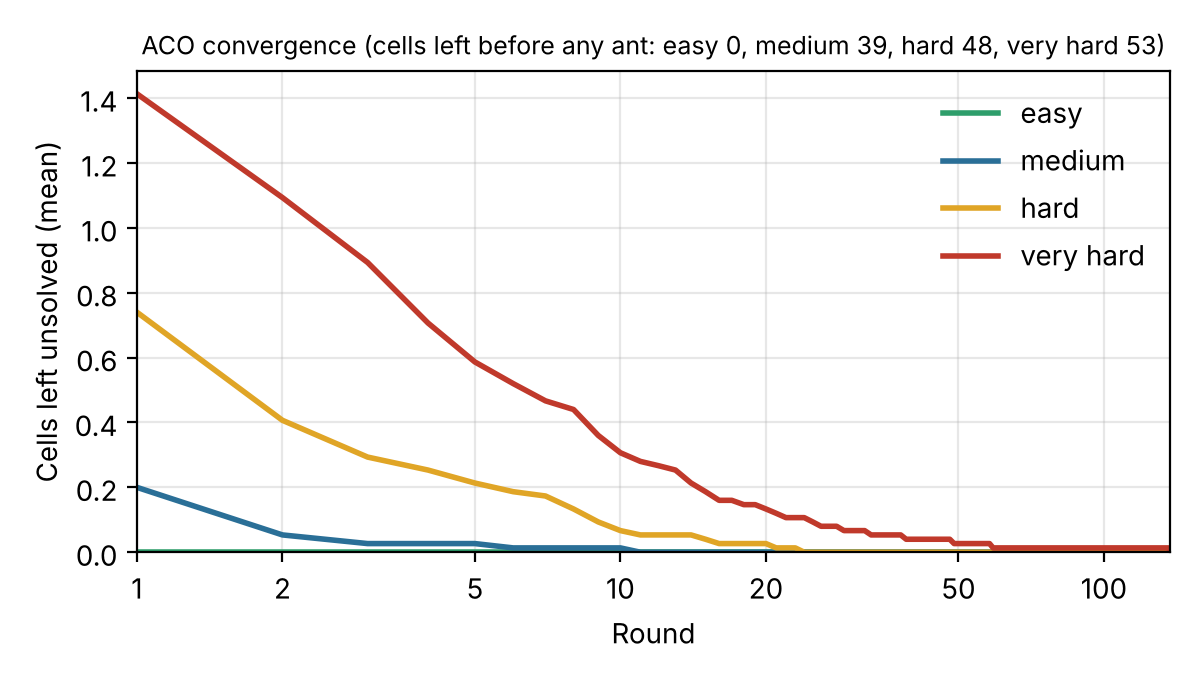

Values plotted in this chart, from the file beside it:
id, level, round, cells_left, solved
1788963, easy, 0, 0, True
2531132, easy, 0, 0, True
970102, easy, 0, 0, True
2310570, easy, 0, 0, True
1199240, easy, 0, 0, True
1592029, easy, 0, 0, True
218557, easy, 0, 0, True
2213965, easy, 0, 0, True
1585416, easy, 0, 0, True
953573, easy, 0, 0, True
2578256, easy, 0, 0, True
37739, easy, 0, 0, True
1966973, easy, 0, 0, True
1515416, easy, 0, 0, True
2964172, easy, 0, 0, True
410319, easy, 0, 0, True
2783695, easy, 0, 0, True
2773611, easy, 0, 0, True
2777158, easy, 0, 0, True
2968942, easy, 0, 0, True
1240400, easy, 0, 0, True
1991817, easy, 0, 0, True
2244116, easy, 0, 0, True
1902593, easy, 0, 0, True
505937, easy, 0, 0, True
1401610, easy, 0, 0, True
1944291, easy, 0, 0, True
1929359, easy, 0, 0, True
2936278, easy, 0, 0, True
381997, easy, 0, 0, True
1585886, easy, 0, 0, True
1210863, easy, 0, 0, True
1965862, easy, 0, 0, True
1138921, easy, 0, 0, True
1097010, easy, 0, 0, True
511966, easy, 0, 0, True
2766101, easy, 0, 0, True
1684464, easy, 0, 0, True
61821, easy, 0, 0, True
1908548, easy, 0, 0, True
2264197, easy, 0, 0, True
2170149, easy, 0, 0, True
968690, easy, 0, 0, True
462967, easy, 0, 0, True
1016532, easy, 0, 0, True
127233, easy, 0, 0, True
681815, easy, 0, 0, True
2563279, easy, 0, 0, True
1875312, easy, 0, 0, True
1632633, easy, 0, 0, True
1612960, easy, 0, 0, True
1836462, easy, 0, 0, True
110435, easy, 0, 0, True
2989037, easy, 0, 0, True
789460, easy, 0, 0, True
802071, easy, 0, 0, True
2995681, easy, 0, 0, True
129415, easy, 0, 0, True
2487548, easy, 0, 0, True
884314, easy, 0, 0, True
... 2,125 more rows
